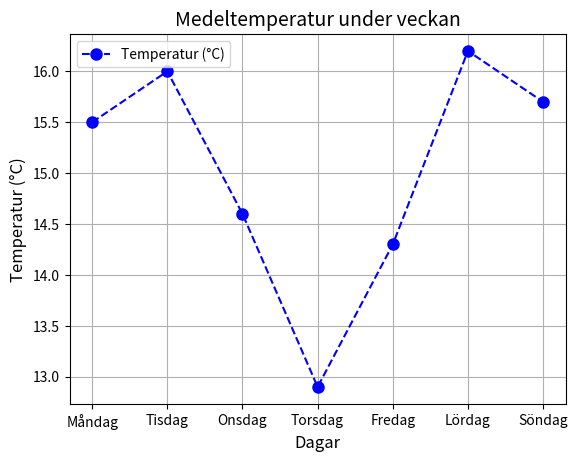

Write Python code to recreate this figure.
# Intro Matplotlib - Visualisering

import matplotlib.pyplot as plt

# ------------------------------------------------------------------------------------------
#           Intro:

x_label = [1, 2, 3, 4, 5, 6, 7, 8]   # x-axelns värden, de som kommer att visas horisontellt på grafen
y_label = [1, 4, 6, 7, 5, 3, 7, 10]  # y-axelns värden, de som kommer att visas vertikalt och representerar datapunkternas höjd

# plt.plot() används för att skapa en linje i diagrammet:
# - x_label: Värdena längs x-axeln (horisontell axel)
# - y_label: Värdena längs y-axeln (vertikal axel)
# - color='blue': Färgen på linjen blir blå.
# - linestyle='dashdot': Linjestilen är en kombination av punkter och streck (andra alternativ är '-' (solid), '--' (streckad), ':' (prickad)).
# - marker='o': Markerar varje datapunkt med en cirkel.
# - linewidth=2.0: Sätter tjockleken på linjen till 2.0 (tunnare eller tjockare beroende på värdet).
# - label='Inner titel': Namnet eller titeln för denna linje, som visas i en legend (förklaringsruta) om den aktiveras.
# plt.plot(x_label, y_label, color='blue', linestyle='dashdot', marker='o', linewidth=2.0, label='Inner titel')

# plt.axis() används för att bestämma gränserna på axlarna:
# - [0, 15]: x-axeln börjar vid 0 och sträcker sig till 15.
# - [0, 10]: y-axeln börjar vid 0 och sträcker sig till 10.
# plt.axis([0, 15, 0, 10])

# Lägg till titel och etiketter för axlarna:
# plt.title("Min titel")          # Titel visas ovanför diagrammet
# plt.xlabel("Horizontal Titel")  # Etikett för x-axeln (den horisontella axeln) visas under diagrammet
# plt.ylabel("Vertical Titel")    # Etikett för y-axeln (den vertikala axeln) visas till vänster om diagrammet

# plt.legend() visar legenden, där etiketten för linjen (definierad med 'label' i plt.plot()) visas:
# plt.legend()                    # Visar legenden med etiketten 'Inner titel'

# plt.grid() lägger till ett rutnät i diagrammet för att göra det lättare att läsa av punkterna.
# True betyder att rutnätet visas, False skulle dölja det.
# plt.grid(True)                  # Aktiverar rutnät i bakgrunden

# plt.show() används för att visa grafen på skärmen.
# plt.show()                      # Visar det slutgiltiga diagrammet med alla ovanstående inställningar

# -----------------------------------------------------------------------------------------
#           Uppgift:

# Temperaturdata för en vecka (sju dagar)
temperatures = [15.5, 16.0, 14.6, 12.9, 14.3, 16.2, 15.7]

# Dagarna på veckan
days = ["Måndag", "Tisdag", "Onsdag", "Torsdag", "Fredag", "Lördag", "Söndag"]

# Skapa linjediagram
plt.plot(days, temperatures, color='blue', linestyle='--', marker='o', markersize=8, label='Temperatur (°C)')

# Lägga till titel och etiketter
plt.title("Medeltemperatur under veckan", fontsize=14)
plt.xlabel("Dagar", fontsize=12)
plt.ylabel("Temperatur (°C)", fontsize=12)

# Anpassa stil och färg på linjen
plt.grid(True)  # Lägg till ett rutnät i diagrammet
plt.legend()  # Visa legend för linjen

# Visa diagrammet
plt.show()





